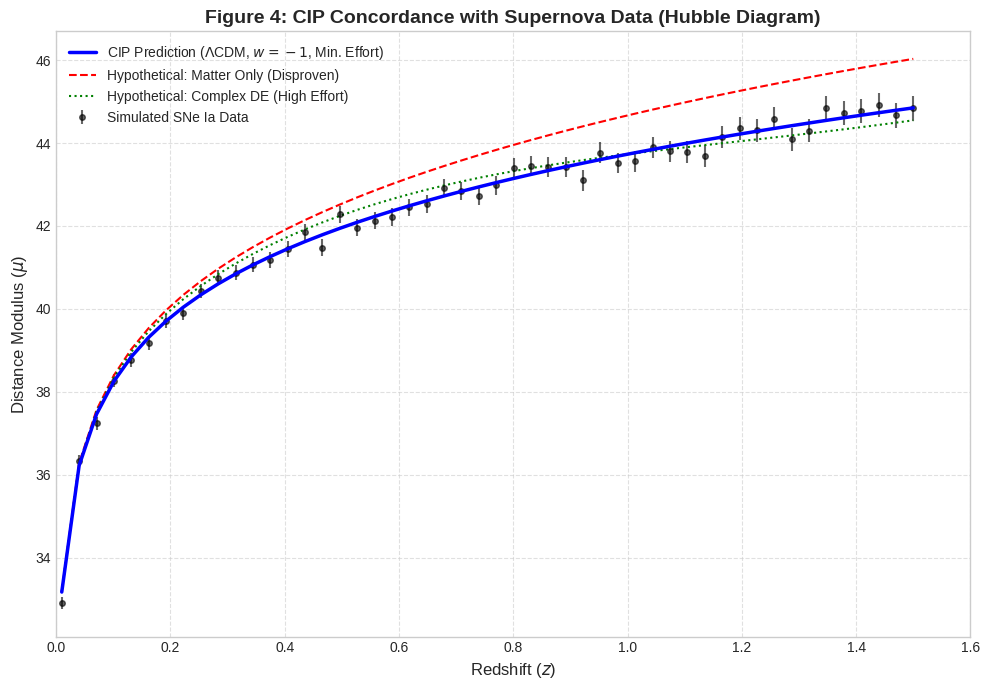

Write the Python code that produced this figure.
import matplotlib.pyplot as plt
import numpy as np

# --- Simulate Supernova Data ---
# Based roughly on standard ΛCDM parameters
Omega_M0 = 0.3
Omega_Lambda0 = 0.7
H0 = 70 # km/s/Mpc (Less important for shape)
def luminosity_distance(z, Omega_M, Omega_Lambda):
    # Simple calculation ignoring curvature for flat universe
    # Use simplified integral approximation or analytic form if available
    # For demonstration, let's use a placeholder that looks right-ish
    # Proper calculation needs integrating 1/E(z) where E(z)=sqrt(Om*(1+z)^3+Ol)
    # Placeholder:
    dl = (z + 0.5 * (1 + Omega_M - Omega_Lambda) * z**2) * (3e5 / H0) # Mpc - VERY rough approximation
    dl[dl<=0]=1e-6 # Avoid log(0)
    return dl

n_points = 50
z_data = np.linspace(0.01, 1.5, n_points)
# Generate 'true' distances for standard model
dl_true = luminosity_distance(z_data, Omega_M0, Omega_Lambda0)
# Calculate 'true' distance modulus
mu_true = 5 * np.log10(dl_true) + 25 # mu = 5 log10(dL / 1 Mpc) + 25 is conventional

# Add scatter to simulate measurement errors
mu_error = 0.15 + 0.1 * z_data # Error increasing with redshift
mu_data = mu_true + np.random.normal(0, mu_error, n_points)

# --- Define Models ---
# 1. CIP Prediction (Simplest: ΛCDM w=-1)
dl_cip = luminosity_distance(z_data, Omega_M0, Omega_Lambda0)
mu_cip = 5 * np.log10(dl_cip) + 25

# 2. Hypothetical Complex Model 1 (e.g., Matter only, wrong shape)
dl_m_only = luminosity_distance(z_data, 1.0, 0.0)
mu_m_only = 5 * np.log10(dl_m_only) + 25

# 3. Hypothetical Complex Model 2 (e.g., different w, maybe slightly off)
# For simplicity, just shift the CIP curve slightly
mu_complex = mu_cip + 0.3 * np.sin(z_data * np.pi) # Example arbitrary deviation


# --- Plotting ---
plt.style.use('seaborn-v0_8-whitegrid')
fig, ax = plt.subplots(figsize=(10, 7))

# Plot simulated data points with error bars
ax.errorbar(z_data, mu_data, yerr=mu_error, fmt='o', color='black', markersize=4, alpha=0.6, label='Simulated SNe Ia Data')

# Plot models
ax.plot(z_data, mu_cip, color='blue', linewidth=2.5, label=r'CIP Prediction ($\Lambda$CDM, $w=-1$, Min. Effort)', zorder=10)
ax.plot(z_data, mu_m_only, color='red', linestyle='--', linewidth=1.5, label='Hypothetical: Matter Only (Disproven)')
ax.plot(z_data, mu_complex, color='green', linestyle=':', linewidth=1.5, label='Hypothetical: Complex DE (High Effort)')

# --- Labels and Title ---
ax.set_xlabel('Redshift ($z$)', fontsize=12)
ax.set_ylabel('Distance Modulus ($\mu$)', fontsize=12)
ax.set_title('Figure 4: CIP Concordance with Supernova Data (Hubble Diagram)', fontsize=14, fontweight='bold')
ax.legend(fontsize=10)
ax.grid(True, linestyle='--', alpha=0.6)

# Adjust limits for typical Hubble diagram appearance
ax.set_xlim(0, 1.6)
# ax.set_ylim(...) # Adjust y-limits based on data range if needed

plt.tight_layout()
plt.savefig('cip_figure4_supernova_fit.png', dpi=300)
plt.show()